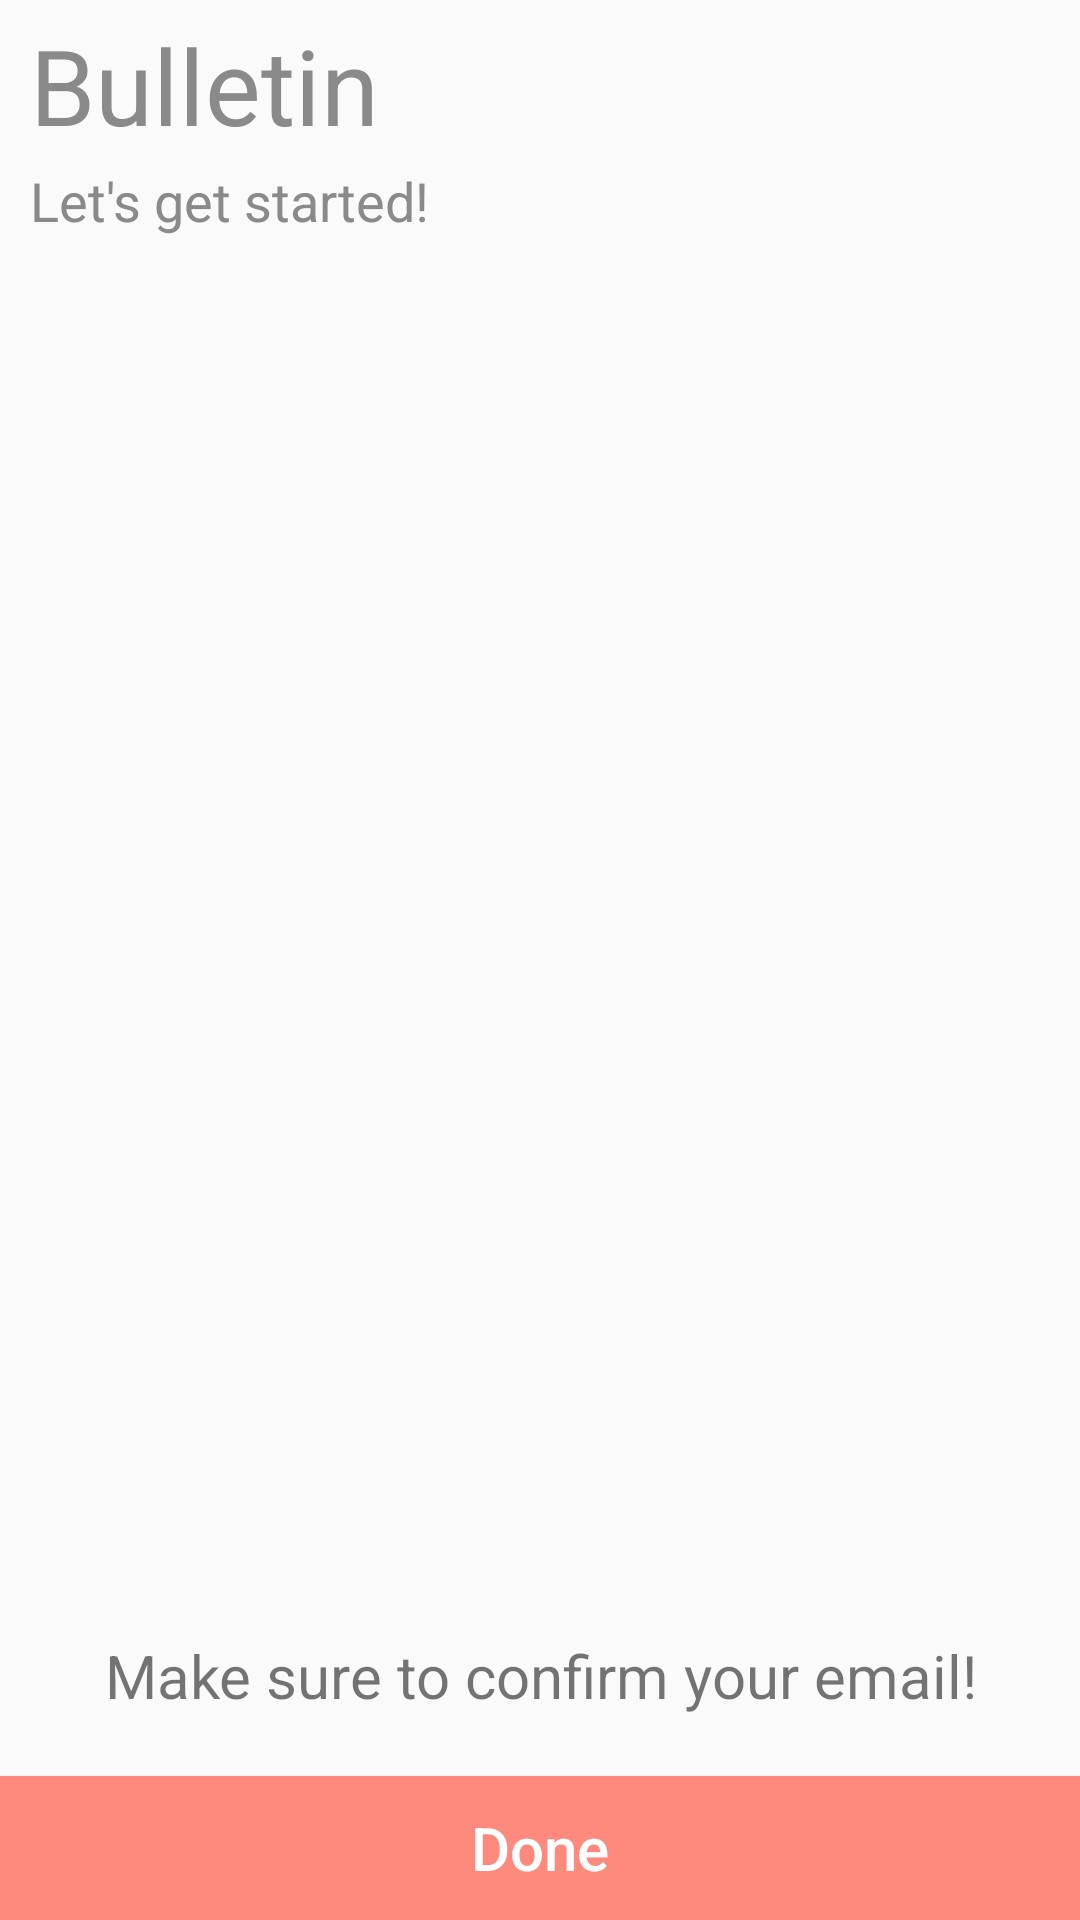

Write the Android layout XML for this screen, with the resource values it uses.
<!-- AndroidManifest.xml: application theme AppTheme -->
<!-- res/layout/activity_registration_completed.xml -->
<?xml version="1.0" encoding="utf-8"?>
<RelativeLayout xmlns:android="http://schemas.android.com/apk/res/android"
    xmlns:tools="http://schemas.android.com/tools"
    android:layout_width="match_parent"
    android:layout_height="match_parent"
    android:id="@+id/confirmationPageLayout"
    tools:context="com.cs175.bulletinandroid.bulletin.RegistrationCompletedActivity">

    <TextView
        android:layout_width="wrap_content"
        android:layout_height="wrap_content"
        android:textSize="35dp"
        android:layout_marginLeft="10dp"
        android:layout_marginTop="5dp"
        android:text="Bulletin"
        android:textColor="@color/secondaryThemeColor"
        android:layout_alignParentTop="true"
        android:id="@+id/confirmationMainTitle"
        />
    <TextView
        android:layout_width="wrap_content"
        android:layout_height="wrap_content"
        android:textSize="18dp"
        android:text="Let's get started!"
        android:layout_marginLeft="10dp"
        android:layout_marginTop="3dp"
        android:textColor="@color/secondaryThemeColor"
        android:layout_below="@id/confirmationMainTitle"
        android:id="@+id/confirmationSubTitle"

        />


    <TextView
        android:layout_width="match_parent"
        android:layout_height="wrap_content"
        android:text="Make sure to confirm your email!"
        android:textSize="20dp"
        android:layout_above="@+id/completeButton"
        android:layout_centerHorizontal="true"
        android:gravity="center_horizontal|center_vertical"
        android:layout_marginBottom="20dp"
        />
    <Button
        android:id="@+id/completeButton"
        android:layout_width="match_parent"
        android:layout_height="wrap_content"
        android:background="@color/themeColor"
        android:textAllCaps="false"
        android:textColor="#FFFFFF"
        android:text="Done"
        android:textSize="20dp"
        android:layout_centerHorizontal="true"
        android:layout_centerVertical="true"
        android:layout_alignParentBottom="true"/>
</RelativeLayout>
<!-- resources referenced by this layout -->
<resources>
  <color name="secondaryThemeColor">#8A8A8A</color>
  <color name="themeColor">#FD8A7C</color>
  <style name="AppTheme" parent="Theme.AppCompat.Light.NoActionBar">
          
          <item name="colorPrimary">@android:color/transparent</item>
          <item name="colorPrimaryDark">@android:color/transparent</item>
  
      </style>
</resources>
